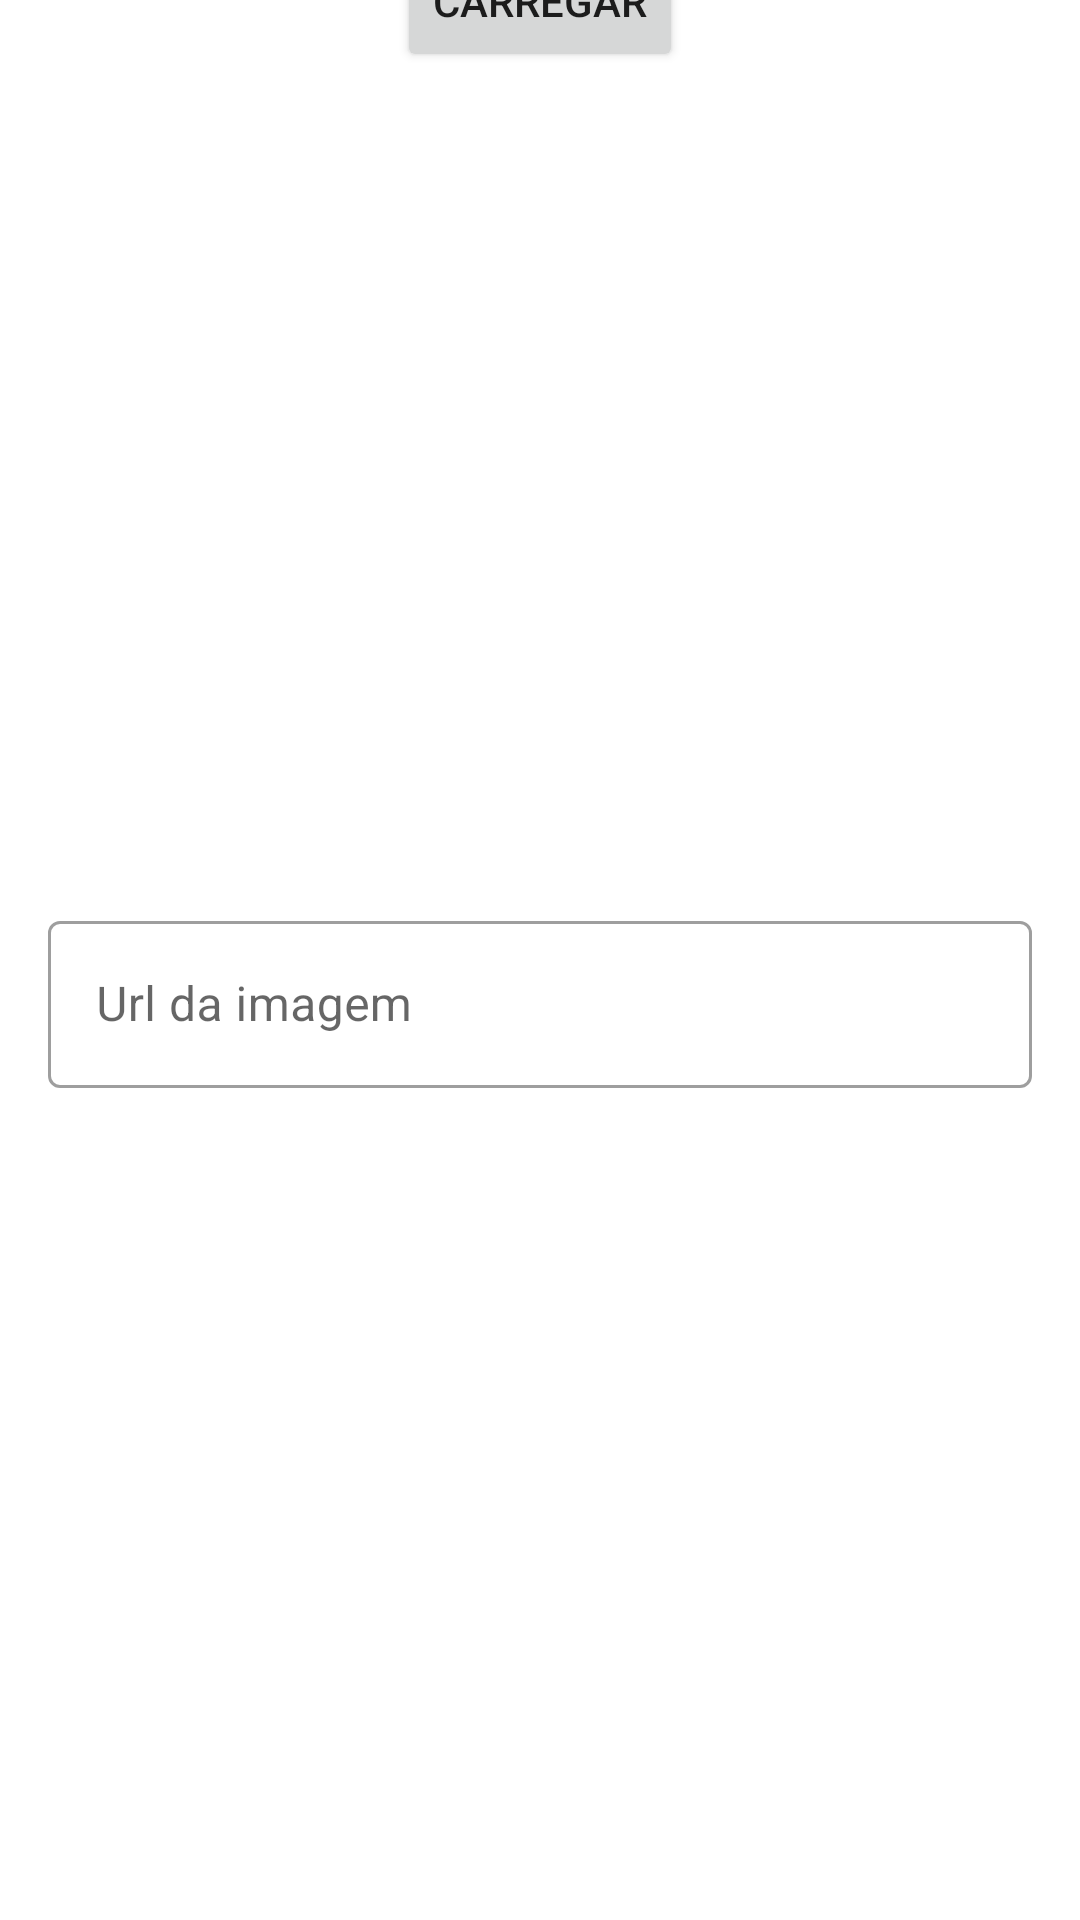

Produce the Android XML layout that renders to this screen, including the resource entries it uses.
<!-- AndroidManifest.xml: application theme Theme.KotlinApp -->
<!-- res/layout/formulario_imagem.xml -->
<?xml version="1.0" encoding="utf-8"?>
<ScrollView xmlns:android="http://schemas.android.com/apk/res/android"
    android:layout_width="match_parent"
    android:layout_height="wrap_content"
    xmlns:app="http://schemas.android.com/apk/res-auto"
    android:fillViewport="true">

    <androidx.constraintlayout.widget.ConstraintLayout
        android:layout_width="match_parent"
        android:layout_height="wrap_content">
        <ImageView
            android:id="@+id/formulario_imagem_imageView"
            android:layout_width="0dp"
            android:layout_height="wrap_content"
            app:layout_constraintTop_toTopOf="parent"
            app:layout_constraintEnd_toEndOf="parent"
            app:layout_constraintStart_toStartOf="parent"
            android:scaleType="centerCrop"
            app:srcCompat="@drawable/imagem_padrao"/>
        <Button
            android:id="@+id/formulario_imagem_btnAddImage"
            android:layout_width="wrap_content"
            android:layout_height="wrap_content"
            app:icon="@drawable/ic_baseline_refresh"
            android:text="Carregar"
            app:layout_constraintTop_toBottomOf="@id/formulario_imagem_imageView"
            app:layout_constraintBottom_toBottomOf="@id/formulario_imagem_imageView"
            app:layout_constraintEnd_toEndOf="parent"
            app:layout_constraintStart_toStartOf="parent"
            />

        <com.google.android.material.textfield.TextInputLayout
            android:id="@+id/formulario_imagem_url_layout"
            android:hint="Url da imagem"
            android:layout_width="0dp"
            android:layout_margin="16dp"
            android:layout_height="wrap_content"
            app:layout_constraintEnd_toEndOf="parent"
            app:layout_constraintStart_toStartOf="parent"
            app:layout_constraintBottom_toBottomOf="parent"
            app:layout_constraintTop_toBottomOf="@id/formulario_imagem_btnAddImage"
            style="@style/Widget.MaterialComponents.TextInputLayout.OutlinedBox">
            <com.google.android.material.textfield.TextInputEditText
                android:id="@+id/formulario_imagem_url"
                android:inputType="textUri"
                android:layout_width="match_parent"
                android:layout_height="wrap_content"/>
        </com.google.android.material.textfield.TextInputLayout>


    </androidx.constraintlayout.widget.ConstraintLayout>
</ScrollView>
<!-- resources referenced by this layout -->
<resources>
  <style name="Theme.KotlinApp" parent="Theme.MaterialComponents.DayNight.DarkActionBar">
          
          <item name="colorPrimary">@color/purple_500</item>
          <item name="colorPrimaryVariant">@color/purple_700</item>
          <item name="colorOnPrimary">@color/white</item>
          
          <item name="colorSecondary">@color/teal_200</item>
          <item name="colorSecondaryVariant">@color/teal_700</item>
          <item name="colorOnSecondary">@color/white</item>
          
          <item name="android:statusBarColor">?attr/colorPrimaryVariant</item>
          
      </style>
  <!-- not gathered from this repository: default colours our renderer supplied (Android Studio template values) -->
  <color name="purple_500">#FF6200EE</color>
  <color name="purple_700">#FF3700B3</color>
  <color name="teal_200">#FF03DAC5</color>
  <color name="teal_700">#FF018786</color>
  <color name="white">#FFFFFFFF</color>
</resources>
